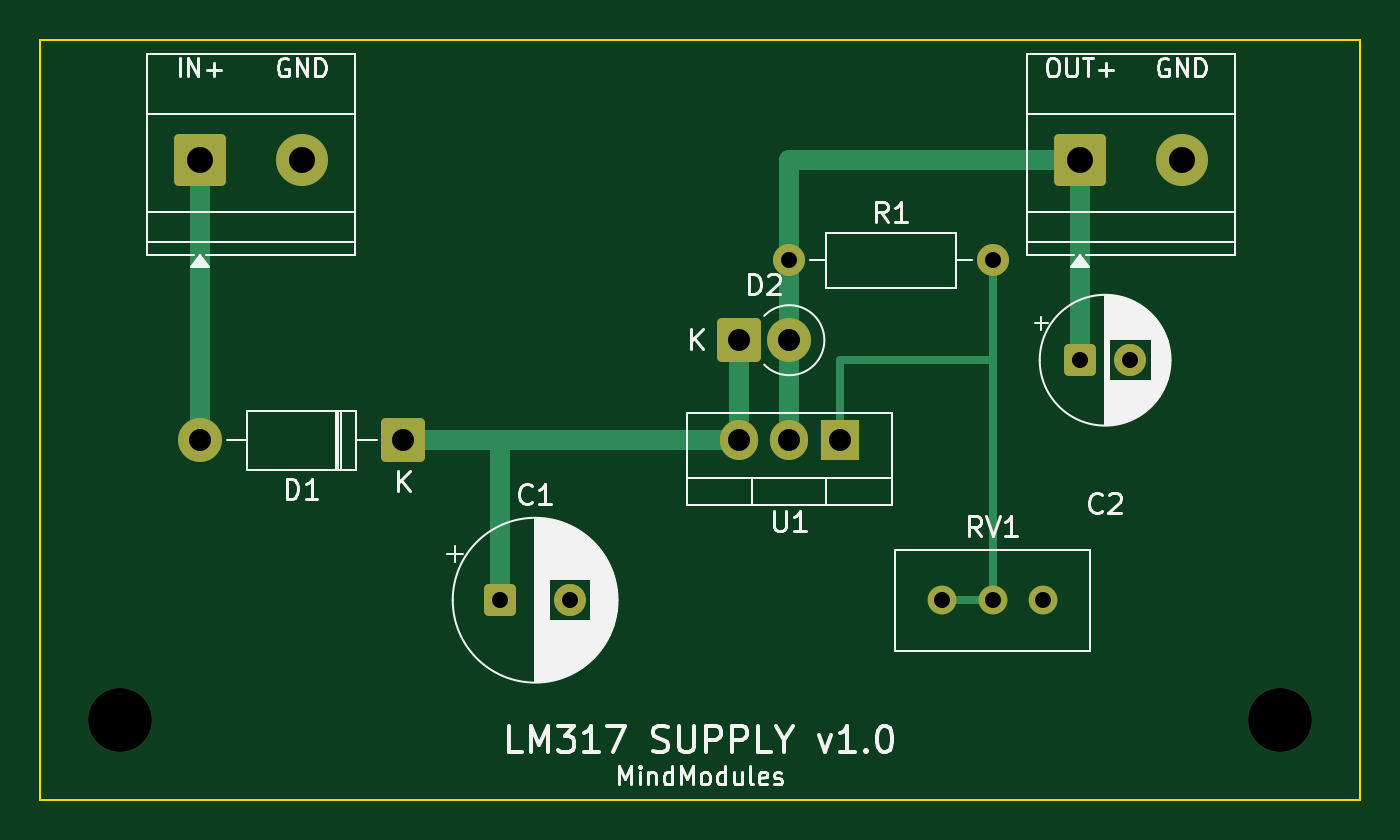
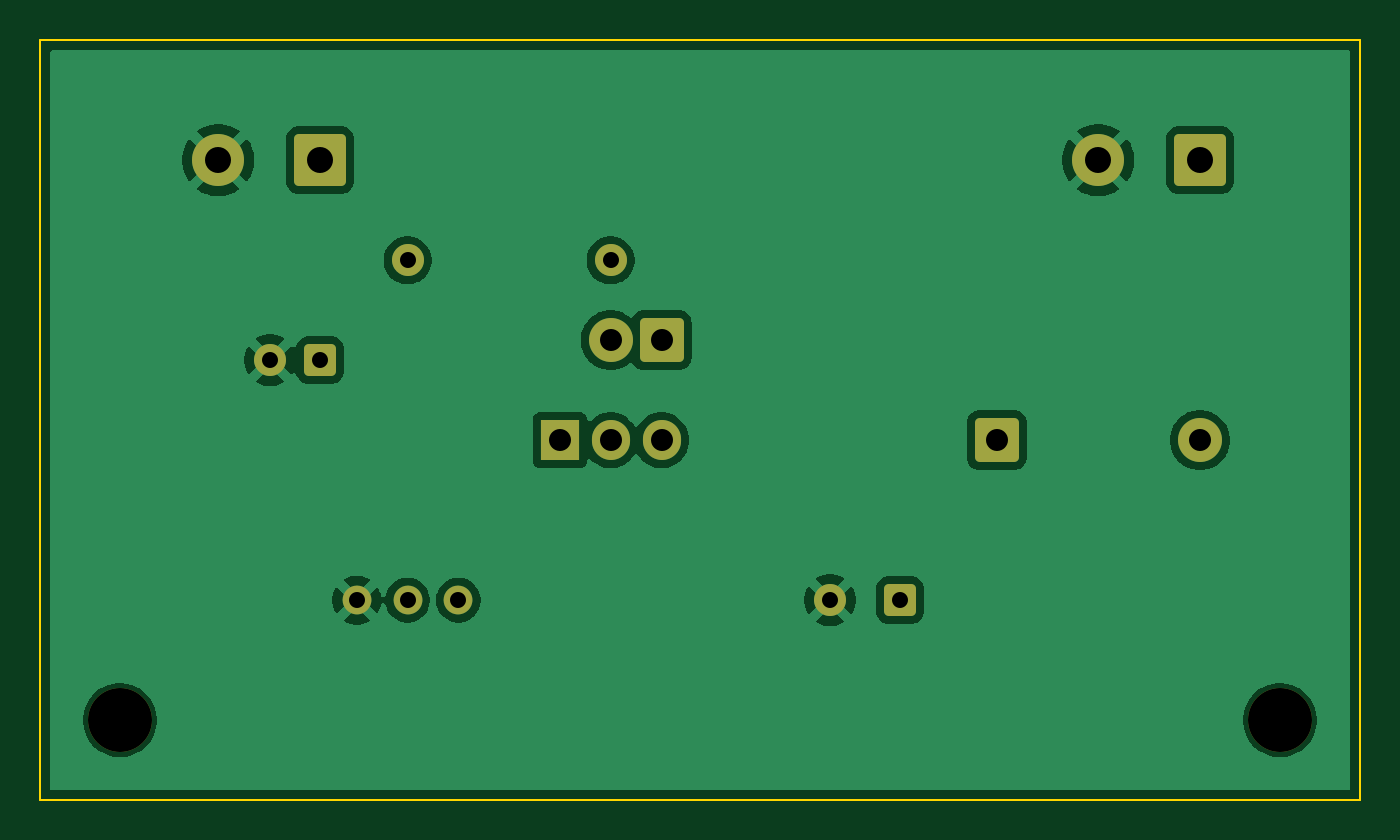
Circuit board: 8 layer files. Board 66.0 x 38.0 mm.
- bottom_copper: lm317_supply-B_Cu.gbl (39856 bytes)
- bottom_mask: lm317_supply-B_Mask.gbs (2416 bytes)
- bottom_silk: lm317_supply-B_Silkscreen.gbo (458 bytes)
- outline: lm317_supply-Edge_Cuts.gm1 (691 bytes)
- top_copper: lm317_supply-F_Cu.gtl (3876 bytes)
- top_mask: lm317_supply-F_Mask.gts (2416 bytes)
- top_silk: lm317_supply-F_Silkscreen.gto (41212 bytes)
- drill: lm317_supply.drl (816 bytes)

=== bottom_copper: lm317_supply-B_Cu.gbl (39856 bytes, source omitted) ===
=== bottom_mask: lm317_supply-B_Mask.gbs (2416 bytes, source withheld) ===
=== bottom_silk: lm317_supply-B_Silkscreen.gbo ===
%TF.GenerationSoftware,KiCad,Pcbnew,10.0.5*%
%TF.CreationDate,2026-11-22T03:49:23+05:30*%
%TF.ProjectId,lm317_supply,6c6d3331-375f-4737-9570-706c792e6b69,rev?*%
%TF.SameCoordinates,Original*%
%TF.FileFunction,Legend,Bot*%
%TF.FilePolarity,Positive*%
%FSLAX46Y46*%
G04 Gerber Fmt 4.6, Leading zero omitted, Abs format (unit mm)*
G04 Created by KiCad (PCBNEW 10.0.5) date 2026-11-22 03:49:23*
%MOMM*%
%LPD*%
G01*
G04 APERTURE LIST*
G04 APERTURE END LIST*
M02*

=== outline: lm317_supply-Edge_Cuts.gm1 ===
%TF.GenerationSoftware,KiCad,Pcbnew,10.0.5*%
%TF.CreationDate,2026-11-22T03:49:23+05:30*%
%TF.ProjectId,lm317_supply,6c6d3331-375f-4737-9570-706c792e6b69,rev?*%
%TF.SameCoordinates,Original*%
%TF.FileFunction,Profile,NP*%
%FSLAX46Y46*%
G04 Gerber Fmt 4.6, Leading zero omitted, Abs format (unit mm)*
G04 Created by KiCad (PCBNEW 10.0.5) date 2026-11-22 03:49:23*
%MOMM*%
%LPD*%
G01*
G04 APERTURE LIST*
%TA.AperFunction,Profile*%
%ADD10C,0.100000*%
%TD*%
G04 APERTURE END LIST*
D10*
X100000000Y-80000000D02*
X166000000Y-80000000D01*
X100000000Y-118000000D02*
X100000000Y-80000000D01*
X166000000Y-80000000D02*
X166000000Y-118000000D01*
X166000000Y-118000000D02*
X100000000Y-118000000D01*
M02*

=== top_copper: lm317_supply-F_Cu.gtl ===
%TF.GenerationSoftware,KiCad,Pcbnew,10.0.5*%
%TF.CreationDate,2026-11-22T03:49:22+05:30*%
%TF.ProjectId,lm317_supply,6c6d3331-375f-4737-9570-706c792e6b69,rev?*%
%TF.SameCoordinates,Original*%
%TF.FileFunction,Copper,L1,Top*%
%TF.FilePolarity,Positive*%
%FSLAX46Y46*%
G04 Gerber Fmt 4.6, Leading zero omitted, Abs format (unit mm)*
G04 Created by KiCad (PCBNEW 10.0.5) date 2026-11-22 03:49:22*
%MOMM*%
%LPD*%
G01*
G04 APERTURE LIST*
G04 Aperture macros list*
%AMRoundRect*
0 Rectangle with rounded corners*
0 $1 Rounding radius*
0 $2 $3 $4 $5 $6 $7 $8 $9 X,Y pos of 4 corners*
0 Add a 4 corners polygon primitive as box body*
4,1,4,$2,$3,$4,$5,$6,$7,$8,$9,$2,$3,0*
0 Add four circle primitives for the rounded corners*
1,1,$1+$1,$2,$3*
1,1,$1+$1,$4,$5*
1,1,$1+$1,$6,$7*
1,1,$1+$1,$8,$9*
0 Add four rect primitives between the rounded corners*
20,1,$1+$1,$2,$3,$4,$5,0*
20,1,$1+$1,$4,$5,$6,$7,0*
20,1,$1+$1,$6,$7,$8,$9,0*
20,1,$1+$1,$8,$9,$2,$3,0*%
G04 Aperture macros list end*
%TA.AperFunction,ComponentPad*%
%ADD10RoundRect,0.249999X-0.850001X-0.850001X0.850001X-0.850001X0.850001X0.850001X-0.850001X0.850001X0*%
%TD*%
%TA.AperFunction,ComponentPad*%
%ADD11C,2.200000*%
%TD*%
%TA.AperFunction,ComponentPad*%
%ADD12C,1.600000*%
%TD*%
%TA.AperFunction,ComponentPad*%
%ADD13R,1.905000X2.000000*%
%TD*%
%TA.AperFunction,ComponentPad*%
%ADD14O,1.905000X2.000000*%
%TD*%
%TA.AperFunction,ComponentPad*%
%ADD15RoundRect,0.250000X-1.050000X-1.050000X1.050000X-1.050000X1.050000X1.050000X-1.050000X1.050000X0*%
%TD*%
%TA.AperFunction,ComponentPad*%
%ADD16C,2.600000*%
%TD*%
%TA.AperFunction,ComponentPad*%
%ADD17RoundRect,0.249999X0.850001X0.850001X-0.850001X0.850001X-0.850001X-0.850001X0.850001X-0.850001X0*%
%TD*%
%TA.AperFunction,ComponentPad*%
%ADD18RoundRect,0.250000X-0.550000X-0.550000X0.550000X-0.550000X0.550000X0.550000X-0.550000X0.550000X0*%
%TD*%
%TA.AperFunction,ComponentPad*%
%ADD19C,1.440000*%
%TD*%
%TA.AperFunction,Conductor*%
%ADD20C,0.400000*%
%TD*%
%TA.AperFunction,Conductor*%
%ADD21C,1.000000*%
%TD*%
G04 APERTURE END LIST*
D10*
%TO.P,D2,1*%
%TO.N,VIN*%
X134920000Y-95000000D03*
D11*
%TO.P,D2,2*%
%TO.N,VOUT*%
X137460000Y-95000000D03*
%TD*%
D12*
%TO.P,R1,1*%
%TO.N,VOUT*%
X137460000Y-91000000D03*
%TO.P,R1,2*%
%TO.N,ADJ*%
X147620000Y-91000000D03*
%TD*%
D13*
%TO.P,U1,1*%
%TO.N,ADJ*%
X140000000Y-100000000D03*
D14*
%TO.P,U1,2*%
%TO.N,VOUT*%
X137460000Y-100000000D03*
%TO.P,U1,3*%
%TO.N,VIN*%
X134920000Y-100000000D03*
%TD*%
D15*
%TO.P,J1,1*%
%TO.N,VIN_RAW*%
X108000000Y-86000000D03*
D16*
%TO.P,J1,2*%
%TO.N,GND*%
X113080000Y-86000000D03*
%TD*%
D17*
%TO.P,D1,1*%
%TO.N,VIN*%
X118160000Y-100000000D03*
D11*
%TO.P,D1,2*%
%TO.N,VIN_RAW*%
X108000000Y-100000000D03*
%TD*%
D15*
%TO.P,J2,1*%
%TO.N,VOUT*%
X152000000Y-86000000D03*
D16*
%TO.P,J2,2*%
%TO.N,GND*%
X157080000Y-86000000D03*
%TD*%
D18*
%TO.P,C2,1*%
%TO.N,VOUT*%
X152000000Y-96000000D03*
D12*
%TO.P,C2,2*%
%TO.N,GND*%
X154500000Y-96000000D03*
%TD*%
D19*
%TO.P,RV1,1*%
%TO.N,GND*%
X150160000Y-108000000D03*
%TO.P,RV1,2*%
%TO.N,ADJ*%
X147620000Y-108000000D03*
%TO.P,RV1,3*%
X145080000Y-108000000D03*
%TD*%
D18*
%TO.P,C1,1*%
%TO.N,VIN*%
X123000000Y-108000000D03*
D12*
%TO.P,C1,2*%
%TO.N,GND*%
X126500000Y-108000000D03*
%TD*%
%TO.N,ADJ*%
D20*
X140000000Y-100000000D02*
X140000000Y-96000000D01*
X147620000Y-91000000D02*
X147620000Y-108000000D01*
X140000000Y-96000000D02*
X147620000Y-96000000D01*
X147620000Y-108000000D02*
X145079999Y-108000000D01*
X147620000Y-108000000D02*
X147620000Y-108000000D01*
%TO.N,VIN*%
D21*
X134920000Y-95000000D02*
X134920000Y-100000000D01*
X123000000Y-100000000D02*
X123000000Y-108000000D01*
X118160000Y-100000000D02*
X134920000Y-100000000D01*
%TO.N,VIN_RAW*%
X108000000Y-86000000D02*
X108000000Y-100000000D01*
%TO.N,VOUT*%
X152000000Y-86000000D02*
X152000000Y-96000000D01*
X137460000Y-86000000D02*
X152000000Y-86000000D01*
X137460000Y-100000000D02*
X137460000Y-86000000D01*
%TD*%
M02*

=== top_mask: lm317_supply-F_Mask.gts (2416 bytes, source withheld) ===
=== top_silk: lm317_supply-F_Silkscreen.gto (41212 bytes, source omitted) ===
=== drill: lm317_supply.drl ===
M48
; DRILL file KiCad 10.0.5 date 2026-11-22T03:49:23
; FORMAT={-:-/ absolute / metric / decimal}
; #@! TF.CreationDate,2026-11-22T03:49:23+05:30
; #@! TF.GenerationSoftware,Kicad,Pcbnew,10.0.5
; #@! TF.FileFunction,MixedPlating,1,2
FMAT,2
METRIC
; #@! TA.AperFunction,Plated,PTH,ComponentDrill
T1C0.800
; #@! TA.AperFunction,Plated,PTH,ComponentDrill
T2C1.100
; #@! TA.AperFunction,Plated,PTH,ComponentDrill
T3C1.300
; #@! TA.AperFunction,NonPlated,NPTH,ComponentDrill
T4C3.200
%
G90
G05
T1
X123.0Y-108.0
X126.5Y-108.0
X137.46Y-91.0
X145.08Y-108.0
X147.62Y-91.0
X147.62Y-108.0
X150.16Y-108.0
X152.0Y-96.0
X154.5Y-96.0
T2
X108.0Y-100.0
X118.16Y-100.0
X134.92Y-95.0
X134.92Y-100.0
X137.46Y-95.0
X137.46Y-100.0
X140.0Y-100.0
T3
X108.0Y-86.0
X113.08Y-86.0
X152.0Y-86.0
X157.08Y-86.0
T4
X104.0Y-114.0
X162.0Y-114.0
M30
